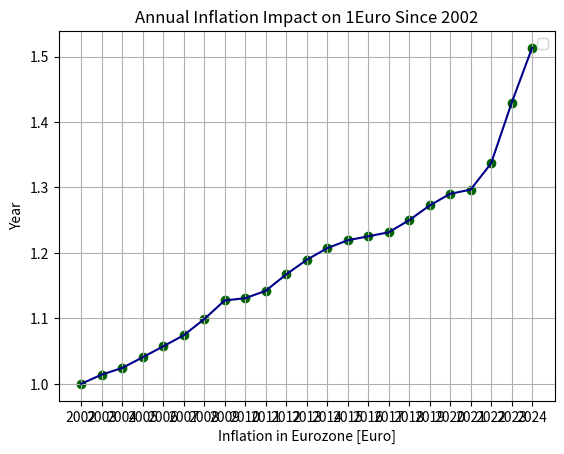

Source code (Python):
import matplotlib.pyplot as plt

years = [2002,
        2003,
        2004,
        2005,
        2006,
        2007,
        2008,
        2009,
        2010,
        2011,
        2012,
        2013,
        2014,
        2015,
        2016,
        2017,
        2018,
        2019,
        2020,
        2021,
        2022,
        2023,
        ]


inflation_rate_germany = [1.4,#2002
                          1.0,#2003
                          1.6,#2004
                          1.6,#2005
                          1.6,#2006
                          2.3,#2007
                          2.6,#2008
                          0.3,#2009
                          1.0,#2010
                          2.2,#2011
                          1.9,#2012
                          1.5,#2013
                          1.0,#2014
                          0.5,#2015
                          0.5,#2016
                          1.5,#2017
                          1.8,#2018
                          1.4,#2019
                          0.5,#2020
                          3.1,#2021
                          6.9,#2022
                          5.9,#2023
                          ]

base = 1

inflation_result_list = []

def calc(base,rate_list : list):

    if len(rate_list) == 0:
        return base
    return (1+rate_list.pop())*calc(base,rate_list)


def devide_list(divisor):
    return divisor / 100

rate_list = inflation_rate_germany
print(rate_list)

rate_list = list(map(devide_list,rate_list))
inflation_rate_list =  [round(x,3) for x in rate_list] 
retVal = calc(base,rate_list)

print(retVal)
print("####")

#Create a list for rate_list year instead of one final value which was done with calc:
length = len(inflation_rate_list)
inflation_result_list = []

i = 0
while (length>=0):
    
    if length ==0:
        x_list = inflation_rate_list
    else:
        x_list = inflation_rate_list[:(-length)]
    retVal = calc(base,x_list)
    inflation_result_list.append(retVal)
    length -=1
    print(i)
    i+=1

# Appending last element
years.append(2024)

# Plotting the line
fig, ax = plt.subplots()

ax.plot(years, inflation_result_list,color="darkblue")

# Plotting the data points
ax.scatter(years, inflation_result_list, color='darkgreen')

# Adding labels and title
ax.set_xlabel('Inflation in Eurozone [Euro]')
ax.set_ylabel('Year')
ax.set_title('Annual Inflation Impact on 1Euro Since 2002')

# Adding a legend
ax.legend()

ax.grid(True)  # This adds a grid to the plot

# Set the desired number of ticks
desired_ticks = 10
ax.set_xticks(range(min(years), max(years) + 1))

ax.locator_params(axis='y', nbins=desired_ticks)

fig.savefig('devaluation_euro.svg',format='svg')
plt.show()